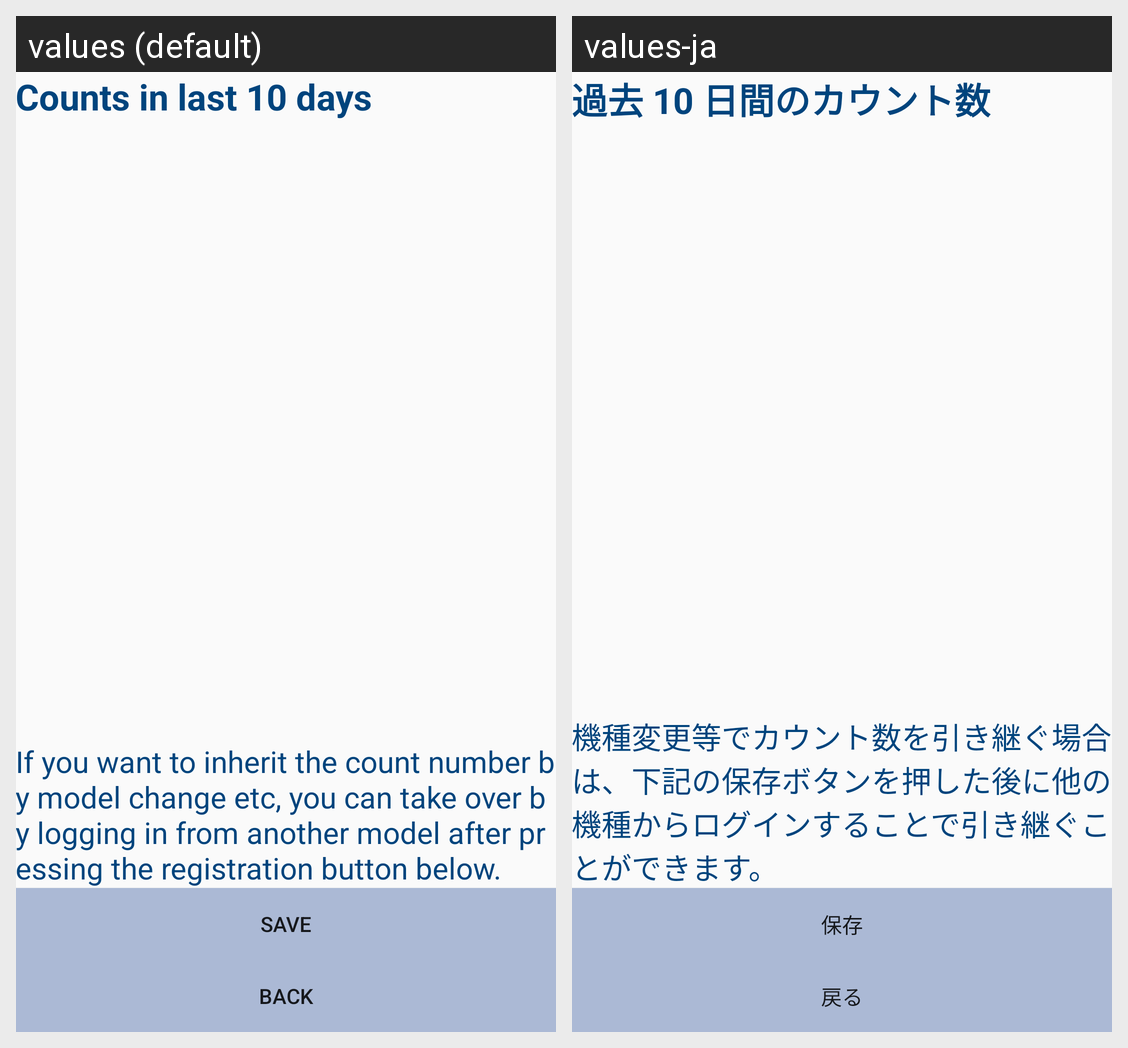

For this localized Android screen grid, give each drawn string resource with its value in every locale shown.
Android screen res/layout/activity_history.xml rendered under 2 locales, left to right: values (default), values-ja. Device: Nexus 5 (rendered at 1080×1920; each locale shown at half size, 540×960, under a caption strip naming it); theme AppTheme.NoActionBar.
Strings drawn on this screen, with the default value and each locale's value (text and hints the layout hard-codes, and strings that could not be matched under every locale, appear in the picture but are not listed):

title_count_last_ten_days
  values: Counts in last 10 days
  values-ja: 過去 10 日間のカウント数

btn_back
  values: Back
  values-ja: 戻る

btn_save
  values: Save
  values-ja: 保存

msg_save_history
  values: If you want to inherit the count number by model change etc, you can take over by logging in from another model after pressing the registration button below.
  values-ja: 機種変更等でカウント数を引き継ぐ場合は、下記の保存ボタンを押した後に他の機種からログインすることで引き継ぐことができます。
